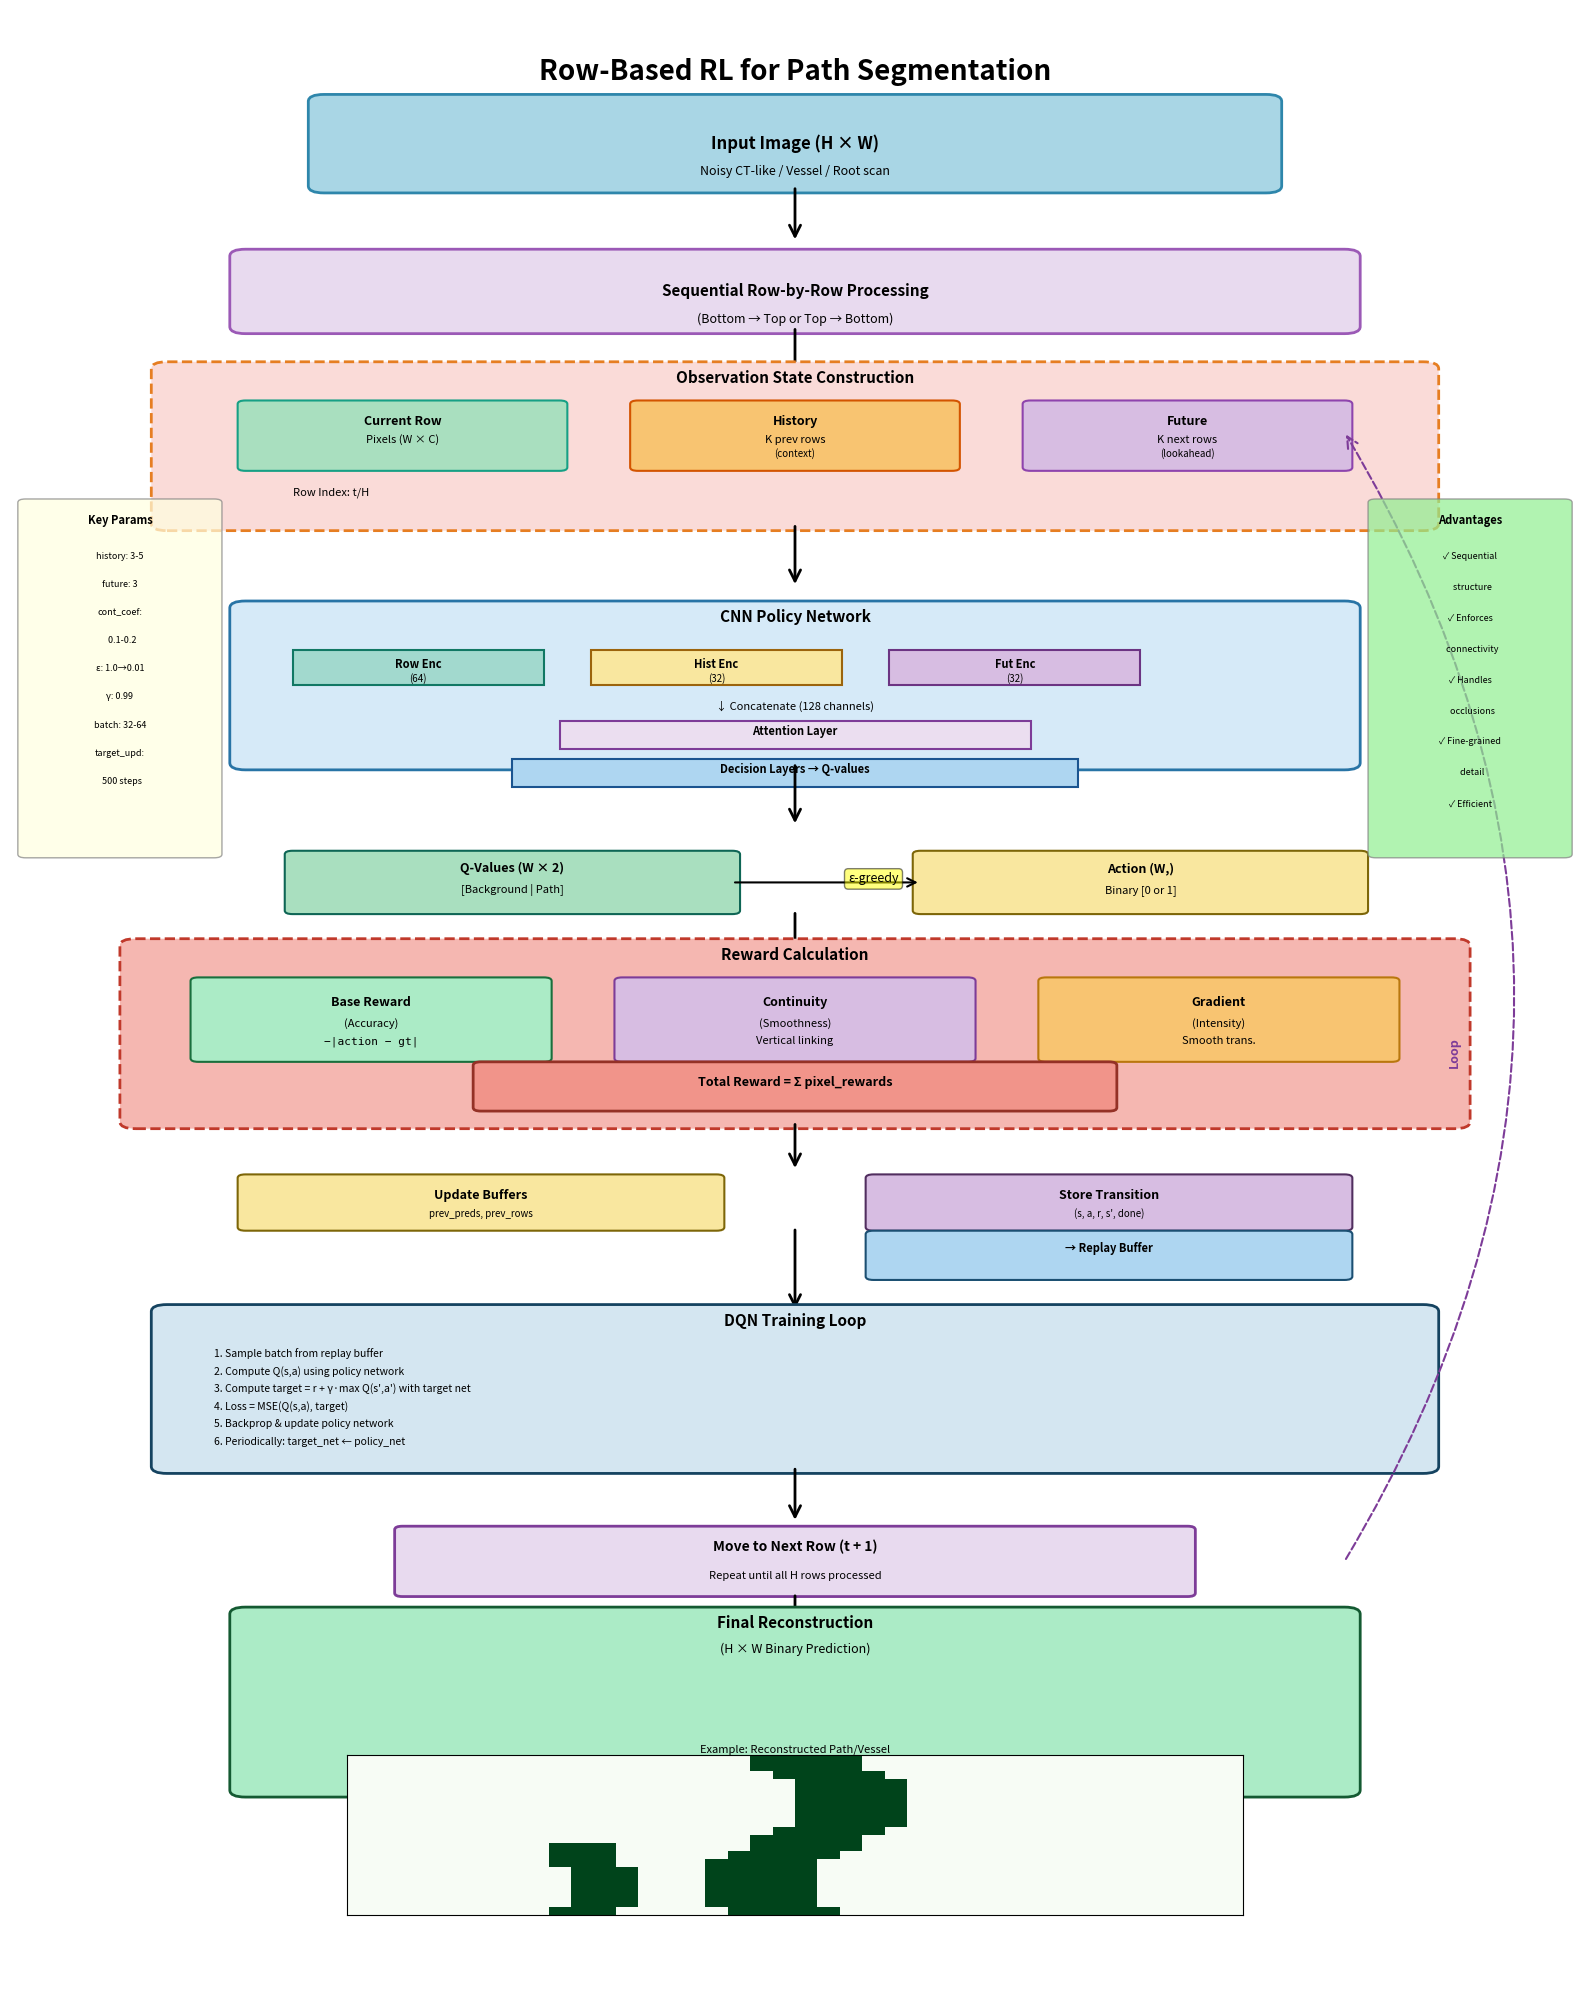

The matplotlib source for this figure: (Note: this script raises an exception after producing the figure.)
"""
Visual diagram generator for Row-Based RL Architecture
Creates a comprehensive flow diagram showing the complete pipeline
"""

import matplotlib.pyplot as plt
import matplotlib.patches as mpatches
from matplotlib.patches import FancyBboxPatch, FancyArrowPatch, Circle, Rectangle
import numpy as np

def create_architecture_diagram():
    """Create a visual diagram of the row-based RL architecture."""
    
    fig = plt.figure(figsize=(16, 20))
    ax = fig.add_subplot(111)
    ax.set_xlim(0, 10)
    ax.set_ylim(0, 28)
    ax.axis('off')
    
    # Title
    ax.text(5, 27, 'Row-Based RL for Path Segmentation', 
            fontsize=20, weight='bold', ha='center')
    
    # ==================== 1. INPUT IMAGE ====================
    y_pos = 25.5
    input_box = FancyBboxPatch((2, y_pos), 6, 1.2, 
                               boxstyle="round,pad=0.1", 
                               edgecolor='#2E86AB', facecolor='#A9D6E5', 
                               linewidth=2)
    ax.add_patch(input_box)
    ax.text(5, y_pos + 0.6, 'Input Image (H × W)', 
            fontsize=12, weight='bold', ha='center', va='center')
    ax.text(5, y_pos + 0.2, 'Noisy CT-like / Vessel / Root scan', 
            fontsize=9, ha='center', va='center', style='italic')
    
    # Arrow down
    arrow1 = FancyArrowPatch((5, y_pos), (5, y_pos - 0.8),
                            arrowstyle='->', mutation_scale=20, 
                            linewidth=2, color='black')
    ax.add_patch(arrow1)
    
    # ==================== 2. ROW-BY-ROW PROCESSING ====================
    y_pos = 23.5
    seq_box = FancyBboxPatch((1.5, y_pos), 7, 1, 
                             boxstyle="round,pad=0.1", 
                             edgecolor='#9B59B6', facecolor='#E8DAEF', 
                             linewidth=2)
    ax.add_patch(seq_box)
    ax.text(5, y_pos + 0.5, 'Sequential Row-by-Row Processing', 
            fontsize=11, weight='bold', ha='center', va='center')
    ax.text(5, y_pos + 0.1, '(Bottom → Top or Top → Bottom)', 
            fontsize=9, ha='center', va='center', style='italic')
    
    # Arrow down
    arrow2 = FancyArrowPatch((5, y_pos), (5, y_pos - 0.8),
                            arrowstyle='->', mutation_scale=20, 
                            linewidth=2, color='black')
    ax.add_patch(arrow2)
    
    # ==================== 3. OBSERVATION CONSTRUCTION ====================
    y_pos = 21
    
    # Main observation box
    obs_main = FancyBboxPatch((1, y_pos - 0.3), 8, 2.2, 
                              boxstyle="round,pad=0.1", 
                              edgecolor='#E67E22', facecolor='#FADBD8', 
                              linewidth=2, linestyle='--')
    ax.add_patch(obs_main)
    ax.text(5, y_pos + 1.7, 'Observation State Construction', 
            fontsize=11, weight='bold', ha='center')
    
    # Three components
    # Current row
    curr_box = FancyBboxPatch((1.5, y_pos + 0.5), 2, 0.9, 
                              boxstyle="round,pad=0.05", 
                              edgecolor='#16A085', facecolor='#A9DFBF', 
                              linewidth=1.5)
    ax.add_patch(curr_box)
    ax.text(2.5, y_pos + 1.1, 'Current Row', fontsize=9, weight='bold', ha='center')
    ax.text(2.5, y_pos + 0.85, 'Pixels (W × C)', fontsize=8, ha='center')
    
    # History
    hist_box = FancyBboxPatch((4, y_pos + 0.5), 2, 0.9, 
                              boxstyle="round,pad=0.05", 
                              edgecolor='#D35400', facecolor='#F8C471', 
                              linewidth=1.5)
    ax.add_patch(hist_box)
    ax.text(5, y_pos + 1.1, 'History', fontsize=9, weight='bold', ha='center')
    ax.text(5, y_pos + 0.85, 'K prev rows', fontsize=8, ha='center')
    ax.text(5, y_pos + 0.65, '(context)', fontsize=7, ha='center', style='italic')
    
    # Future
    fut_box = FancyBboxPatch((6.5, y_pos + 0.5), 2, 0.9, 
                             boxstyle="round,pad=0.05", 
                             edgecolor='#8E44AD', facecolor='#D7BDE2', 
                             linewidth=1.5)
    ax.add_patch(fut_box)
    ax.text(7.5, y_pos + 1.1, 'Future', fontsize=9, weight='bold', ha='center')
    ax.text(7.5, y_pos + 0.85, 'K next rows', fontsize=8, ha='center')
    ax.text(7.5, y_pos + 0.65, '(lookahead)', fontsize=7, ha='center', style='italic')
    
    # Row index indicator
    ax.text(1.8, y_pos + 0.1, 'Row Index: t/H', fontsize=8, ha='left', style='italic')
    
    # Arrow down from observation
    arrow3 = FancyArrowPatch((5, y_pos - 0.3), (5, y_pos - 1.2),
                            arrowstyle='->', mutation_scale=20, 
                            linewidth=2, color='black')
    ax.add_patch(arrow3)
    
    # ==================== 4. NEURAL NETWORK ====================
    y_pos = 17.5
    
    # Main network box
    net_box = FancyBboxPatch((1.5, y_pos - 0.2), 7, 2.2, 
                             boxstyle="round,pad=0.1", 
                             edgecolor='#2874A6', facecolor='#D6EAF8', 
                             linewidth=2)
    ax.add_patch(net_box)
    ax.text(5, y_pos + 1.8, 'CNN Policy Network', 
            fontsize=11, weight='bold', ha='center')
    
    # Network layers
    layer_y = y_pos + 1.2
    layer_width = 1.6
    
    # Row encoder
    enc1 = Rectangle((1.8, layer_y - 0.3), layer_width, 0.5, 
                     edgecolor='#117864', facecolor='#A2D9CE', linewidth=1.5)
    ax.add_patch(enc1)
    ax.text(2.6, layer_y - 0.05, 'Row Enc', fontsize=8, ha='center', weight='bold')
    ax.text(2.6, layer_y - 0.25, '(64)', fontsize=7, ha='center')
    
    # History encoder
    enc2 = Rectangle((3.7, layer_y - 0.3), layer_width, 0.5, 
                     edgecolor='#9C640C', facecolor='#F9E79F', linewidth=1.5)
    ax.add_patch(enc2)
    ax.text(4.5, layer_y - 0.05, 'Hist Enc', fontsize=8, ha='center', weight='bold')
    ax.text(4.5, layer_y - 0.25, '(32)', fontsize=7, ha='center')
    
    # Future encoder
    enc3 = Rectangle((5.6, layer_y - 0.3), layer_width, 0.5, 
                     edgecolor='#6C3483', facecolor='#D7BDE2', linewidth=1.5)
    ax.add_patch(enc3)
    ax.text(6.4, layer_y - 0.05, 'Fut Enc', fontsize=8, ha='center', weight='bold')
    ax.text(6.4, layer_y - 0.25, '(32)', fontsize=7, ha='center')
    
    # Concatenation
    ax.text(5, layer_y - 0.65, '↓ Concatenate (128 channels)', 
            fontsize=8, ha='center', style='italic')
    
    # Attention
    att_box = Rectangle((3.5, layer_y - 1.2), 3, 0.4, 
                        edgecolor='#7D3C98', facecolor='#EBDEF0', linewidth=1.5)
    ax.add_patch(att_box)
    ax.text(5, layer_y - 1.0, 'Attention Layer', fontsize=8, ha='center', weight='bold')
    
    # Decision layers
    dec_box = Rectangle((3.2, layer_y - 1.75), 3.6, 0.4, 
                        edgecolor='#1A5490', facecolor='#AED6F1', linewidth=1.5)
    ax.add_patch(dec_box)
    ax.text(5, layer_y - 1.55, 'Decision Layers → Q-values', fontsize=8, ha='center', weight='bold')
    
    # Arrow down from network
    arrow4 = FancyArrowPatch((5, y_pos - 0.2), (5, y_pos - 1.1),
                            arrowstyle='->', mutation_scale=20, 
                            linewidth=2, color='black')
    ax.add_patch(arrow4)
    
    # ==================== 5. Q-VALUES & ACTION ====================
    y_pos = 15.2
    
    # Q-values
    q_box = FancyBboxPatch((1.8, y_pos), 2.8, 0.8, 
                           boxstyle="round,pad=0.05", 
                           edgecolor='#0E6655', facecolor='#A9DFBF', 
                           linewidth=1.5)
    ax.add_patch(q_box)
    ax.text(3.2, y_pos + 0.55, 'Q-Values (W × 2)', fontsize=9, weight='bold', ha='center')
    ax.text(3.2, y_pos + 0.25, '[Background | Path]', fontsize=8, ha='center')
    
    # Epsilon-greedy
    ax.text(5.5, y_pos + 0.4, 'ε-greedy', fontsize=9, ha='center', 
            bbox=dict(boxstyle='round', facecolor='yellow', alpha=0.5))
    
    # Action
    action_box = FancyBboxPatch((5.8, y_pos), 2.8, 0.8, 
                                boxstyle="round,pad=0.05", 
                                edgecolor='#7D6608', facecolor='#F9E79F', 
                                linewidth=1.5)
    ax.add_patch(action_box)
    ax.text(7.2, y_pos + 0.55, 'Action (W,)', fontsize=9, weight='bold', ha='center')
    ax.text(7.2, y_pos + 0.25, 'Binary [0 or 1]', fontsize=8, ha='center')
    
    # Arrow between Q-values and action
    arrow5 = FancyArrowPatch((4.6, y_pos + 0.4), (5.8, y_pos + 0.4),
                            arrowstyle='->', mutation_scale=15, 
                            linewidth=1.5, color='black')
    ax.add_patch(arrow5)
    
    # Arrow down from action
    arrow6 = FancyArrowPatch((5, y_pos), (5, y_pos - 0.8),
                            arrowstyle='->', mutation_scale=20, 
                            linewidth=2, color='black')
    ax.add_patch(arrow6)
    
    # ==================== 6. REWARD COMPONENTS ====================
    y_pos = 12.5
    
    # Main reward box
    rew_main = FancyBboxPatch((0.8, y_pos - 0.3), 8.4, 2.5, 
                              boxstyle="round,pad=0.1", 
                              edgecolor='#C0392B', facecolor='#F5B7B1', 
                              linewidth=2, linestyle='--')
    ax.add_patch(rew_main)
    ax.text(5, y_pos + 2.0, 'Reward Calculation', 
            fontsize=11, weight='bold', ha='center')
    
    # Three reward components
    # Base reward
    base_rew = FancyBboxPatch((1.2, y_pos + 0.6), 2.2, 1.1, 
                              boxstyle="round,pad=0.05", 
                              edgecolor='#196F3D', facecolor='#ABEBC6', 
                              linewidth=1.5)
    ax.add_patch(base_rew)
    ax.text(2.3, y_pos + 1.35, 'Base Reward', fontsize=9, weight='bold', ha='center')
    ax.text(2.3, y_pos + 1.05, '(Accuracy)', fontsize=8, ha='center', style='italic')
    ax.text(2.3, y_pos + 0.8, '−|action − gt|', fontsize=8, ha='center', 
            family='monospace')
    
    # Continuity reward
    cont_rew = FancyBboxPatch((3.9, y_pos + 0.6), 2.2, 1.1, 
                              boxstyle="round,pad=0.05", 
                              edgecolor='#7D3C98', facecolor='#D7BDE2', 
                              linewidth=1.5)
    ax.add_patch(cont_rew)
    ax.text(5.0, y_pos + 1.35, 'Continuity', fontsize=9, weight='bold', ha='center')
    ax.text(5.0, y_pos + 1.05, '(Smoothness)', fontsize=8, ha='center', style='italic')
    ax.text(5.0, y_pos + 0.8, 'Vertical linking', fontsize=8, ha='center')
    
    # Gradient reward
    grad_rew = FancyBboxPatch((6.6, y_pos + 0.6), 2.2, 1.1, 
                              boxstyle="round,pad=0.05", 
                              edgecolor='#B9770E', facecolor='#F8C471', 
                              linewidth=1.5)
    ax.add_patch(grad_rew)
    ax.text(7.7, y_pos + 1.35, 'Gradient', fontsize=9, weight='bold', ha='center')
    ax.text(7.7, y_pos + 1.05, '(Intensity)', fontsize=8, ha='center', style='italic')
    ax.text(7.7, y_pos + 0.8, 'Smooth trans.', fontsize=8, ha='center')
    
    # Total reward
    total_rew = FancyBboxPatch((3, y_pos - 0.1), 4, 0.6, 
                               boxstyle="round,pad=0.05", 
                               edgecolor='#943126', facecolor='#F1948A', 
                               linewidth=2)
    ax.add_patch(total_rew)
    ax.text(5, y_pos + 0.2, 'Total Reward = Σ pixel_rewards', 
            fontsize=9, weight='bold', ha='center')
    
    # Arrow down from reward
    arrow7 = FancyArrowPatch((5, y_pos - 0.3), (5, y_pos - 1.0),
                            arrowstyle='->', mutation_scale=20, 
                            linewidth=2, color='black')
    ax.add_patch(arrow7)
    
    # ==================== 7. BUFFER UPDATE & STORAGE ====================
    y_pos = 10.2
    
    # Update buffers
    buf_box = FancyBboxPatch((1.5, y_pos + 0.5), 3, 0.7, 
                             boxstyle="round,pad=0.05", 
                             edgecolor='#7D6608', facecolor='#F9E79F', 
                             linewidth=1.5)
    ax.add_patch(buf_box)
    ax.text(3, y_pos + 0.9, 'Update Buffers', fontsize=9, weight='bold', ha='center')
    ax.text(3, y_pos + 0.65, 'prev_preds, prev_rows', fontsize=7, ha='center')
    
    # Store transition
    store_box = FancyBboxPatch((5.5, y_pos + 0.5), 3, 0.7, 
                               boxstyle="round,pad=0.05", 
                               edgecolor='#512E5F', facecolor='#D7BDE2', 
                               linewidth=1.5)
    ax.add_patch(store_box)
    ax.text(7, y_pos + 0.9, 'Store Transition', fontsize=9, weight='bold', ha='center')
    ax.text(7, y_pos + 0.65, '(s, a, r, s\', done)', fontsize=7, ha='center')
    
    # Replay buffer
    replay_box = FancyBboxPatch((5.5, y_pos - 0.2), 3, 0.6, 
                                boxstyle="round,pad=0.05", 
                                edgecolor='#1B4F72', facecolor='#AED6F1', 
                                linewidth=1.5)
    ax.add_patch(replay_box)
    ax.text(7, y_pos + 0.15, '→ Replay Buffer', fontsize=8, weight='bold', ha='center')
    
    # Arrow down
    arrow8 = FancyArrowPatch((5, y_pos + 0.5), (5, y_pos - 0.7),
                            arrowstyle='->', mutation_scale=20, 
                            linewidth=2, color='black')
    ax.add_patch(arrow8)
    
    # ==================== 8. DQN TRAINING LOOP ====================
    y_pos = 7.5
    
    dqn_box = FancyBboxPatch((1, y_pos - 0.2), 8, 2.2, 
                             boxstyle="round,pad=0.1", 
                             edgecolor='#154360', facecolor='#D4E6F1', 
                             linewidth=2)
    ax.add_patch(dqn_box)
    ax.text(5, y_pos + 1.8, 'DQN Training Loop', 
            fontsize=11, weight='bold', ha='center')
    
    # Training steps
    steps = [
        '1. Sample batch from replay buffer',
        '2. Compute Q(s,a) using policy network',
        '3. Compute target = r + γ·max Q(s\',a\') with target net',
        '4. Loss = MSE(Q(s,a), target)',
        '5. Backprop & update policy network',
        '6. Periodically: target_net ← policy_net'
    ]
    
    step_y = y_pos + 1.4
    for i, step in enumerate(steps):
        ax.text(1.3, step_y - i*0.25, step, fontsize=7.5, ha='left', va='center')
    
    # Arrow down
    arrow9 = FancyArrowPatch((5, y_pos - 0.2), (5, y_pos - 1.0),
                            arrowstyle='->', mutation_scale=20, 
                            linewidth=2, color='black')
    ax.add_patch(arrow9)
    
    # ==================== 9. ITERATION ====================
    y_pos = 5.5
    
    # Next row box
    next_box = FancyBboxPatch((2.5, y_pos), 5, 0.9, 
                              boxstyle="round,pad=0.05", 
                              edgecolor='#7D3C98', facecolor='#E8DAEF', 
                              linewidth=2)
    ax.add_patch(next_box)
    ax.text(5, y_pos + 0.6, 'Move to Next Row (t + 1)', 
            fontsize=10, weight='bold', ha='center')
    ax.text(5, y_pos + 0.2, 'Repeat until all H rows processed', 
            fontsize=8, ha='center', style='italic')
    
    # Feedback arrow (going back up) - using path_effects for loop indication
    arrow_back = FancyArrowPatch((8.5, y_pos + 0.45), (8.5, 22),
                                arrowstyle='->', mutation_scale=20, 
                                linewidth=1.5, color='#7D3C98', 
                                linestyle='dashed',
                                connectionstyle="arc3,rad=.3")
    ax.add_patch(arrow_back)
    ax.text(9.2, 13, 'Loop', fontsize=9, ha='center', rotation=90, 
            color='#7D3C98', weight='bold')
    
    # Arrow down to final result
    arrow10 = FancyArrowPatch((5, y_pos), (5, y_pos - 1.0),
                             arrowstyle='->', mutation_scale=20, 
                             linewidth=2, color='black')
    ax.add_patch(arrow10)
    
    # ==================== 10. FINAL OUTPUT ====================
    y_pos = 3.2
    
    output_box = FancyBboxPatch((1.5, y_pos - 0.5), 7, 2.5, 
                                boxstyle="round,pad=0.1", 
                                edgecolor='#145A32', facecolor='#ABEBC6', 
                                linewidth=2)
    ax.add_patch(output_box)
    ax.text(5, y_pos + 1.8, 'Final Reconstruction', 
            fontsize=11, weight='bold', ha='center')
    ax.text(5, y_pos + 1.45, '(H × W Binary Prediction)', 
            fontsize=9, ha='center', style='italic')
    
    # Simulated output visualization
    # Create a small example output image
    np.random.seed(42)
    example_img = np.zeros((20, 40))
    # Create some path-like structure
    for i in range(20):
        center = 20 + int(3 * np.sin(i * 0.3))
        example_img[i, max(0, center-2):min(40, center+3)] = 1
        # Add branching
        if i > 10:
            branch_center = 10 + int(2 * np.cos(i * 0.4))
            example_img[i, max(0, branch_center-1):min(40, branch_center+2)] = 1
    
    # Display the example
    ax_img = fig.add_axes([0.22, 0.04, 0.56, 0.08])
    ax_img.imshow(example_img, cmap='Greens', aspect='auto')
    ax_img.set_xticks([])
    ax_img.set_yticks([])
    ax_img.set_title('Example: Reconstructed Path/Vessel', fontsize=8, pad=2)
    
    # Metrics box
    metrics_text = 'Metrics: IoU, F1, Accuracy, Coverage'
    ax.text(5, y_pos - 0.3, metrics_text, fontsize=8, ha='center', 
            bbox=dict(boxstyle='round', facecolor='lightblue', alpha=0.7))
    
    # ==================== SIDE NOTES ====================
    # Key parameters box
    param_box = FancyBboxPatch((0.1, 16), 1.2, 5, 
                               boxstyle="round,pad=0.05", 
                               edgecolor='gray', facecolor='lightyellow', 
                               linewidth=1, alpha=0.7)
    ax.add_patch(param_box)
    ax.text(0.7, 20.7, 'Key Params', fontsize=8, weight='bold', ha='center')
    
    params = [
        'history: 3-5',
        'future: 3',
        'cont_coef:',
        '  0.1-0.2',
        'ε: 1.0→0.01',
        'γ: 0.99',
        'batch: 32-64',
        'target_upd:',
        '  500 steps'
    ]
    param_y = 20.3
    for param in params:
        ax.text(0.7, param_y, param, fontsize=6.5, ha='center', va='top')
        param_y -= 0.4
    
    # Advantages box
    adv_box = FancyBboxPatch((8.7, 16), 1.2, 5, 
                             boxstyle="round,pad=0.05", 
                             edgecolor='gray', facecolor='lightgreen', 
                             linewidth=1, alpha=0.7)
    ax.add_patch(adv_box)
    ax.text(9.3, 20.7, 'Advantages', fontsize=8, weight='bold', ha='center')
    
    advantages = [
        '✓ Sequential',
        '  structure',
        '✓ Enforces',
        '  connectivity',
        '✓ Handles',
        '  occlusions',
        '✓ Fine-grained',
        '  detail',
        '✓ Efficient'
    ]
    adv_y = 20.3
    for adv in advantages:
        ax.text(9.3, adv_y, adv, fontsize=6.5, ha='center', va='top')
        adv_y -= 0.44
    
    plt.tight_layout()
    return fig

if __name__ == '__main__':
    fig = create_architecture_diagram()
    
    # Save the figure
    output_path = '/home/<user>/DTU/thesis/codebase/dqn_row_based/architecture_diagram.png'
    fig.savefig(output_path, dpi=300, bbox_inches='tight', facecolor='white')
    print(f"Diagram saved to: {output_path}")
    
    # Also save as PDF for high quality
    pdf_path = output_path.replace('.png', '.pdf')
    fig.savefig(pdf_path, bbox_inches='tight', facecolor='white')
    print(f"PDF version saved to: {pdf_path}")
    
    plt.show()
